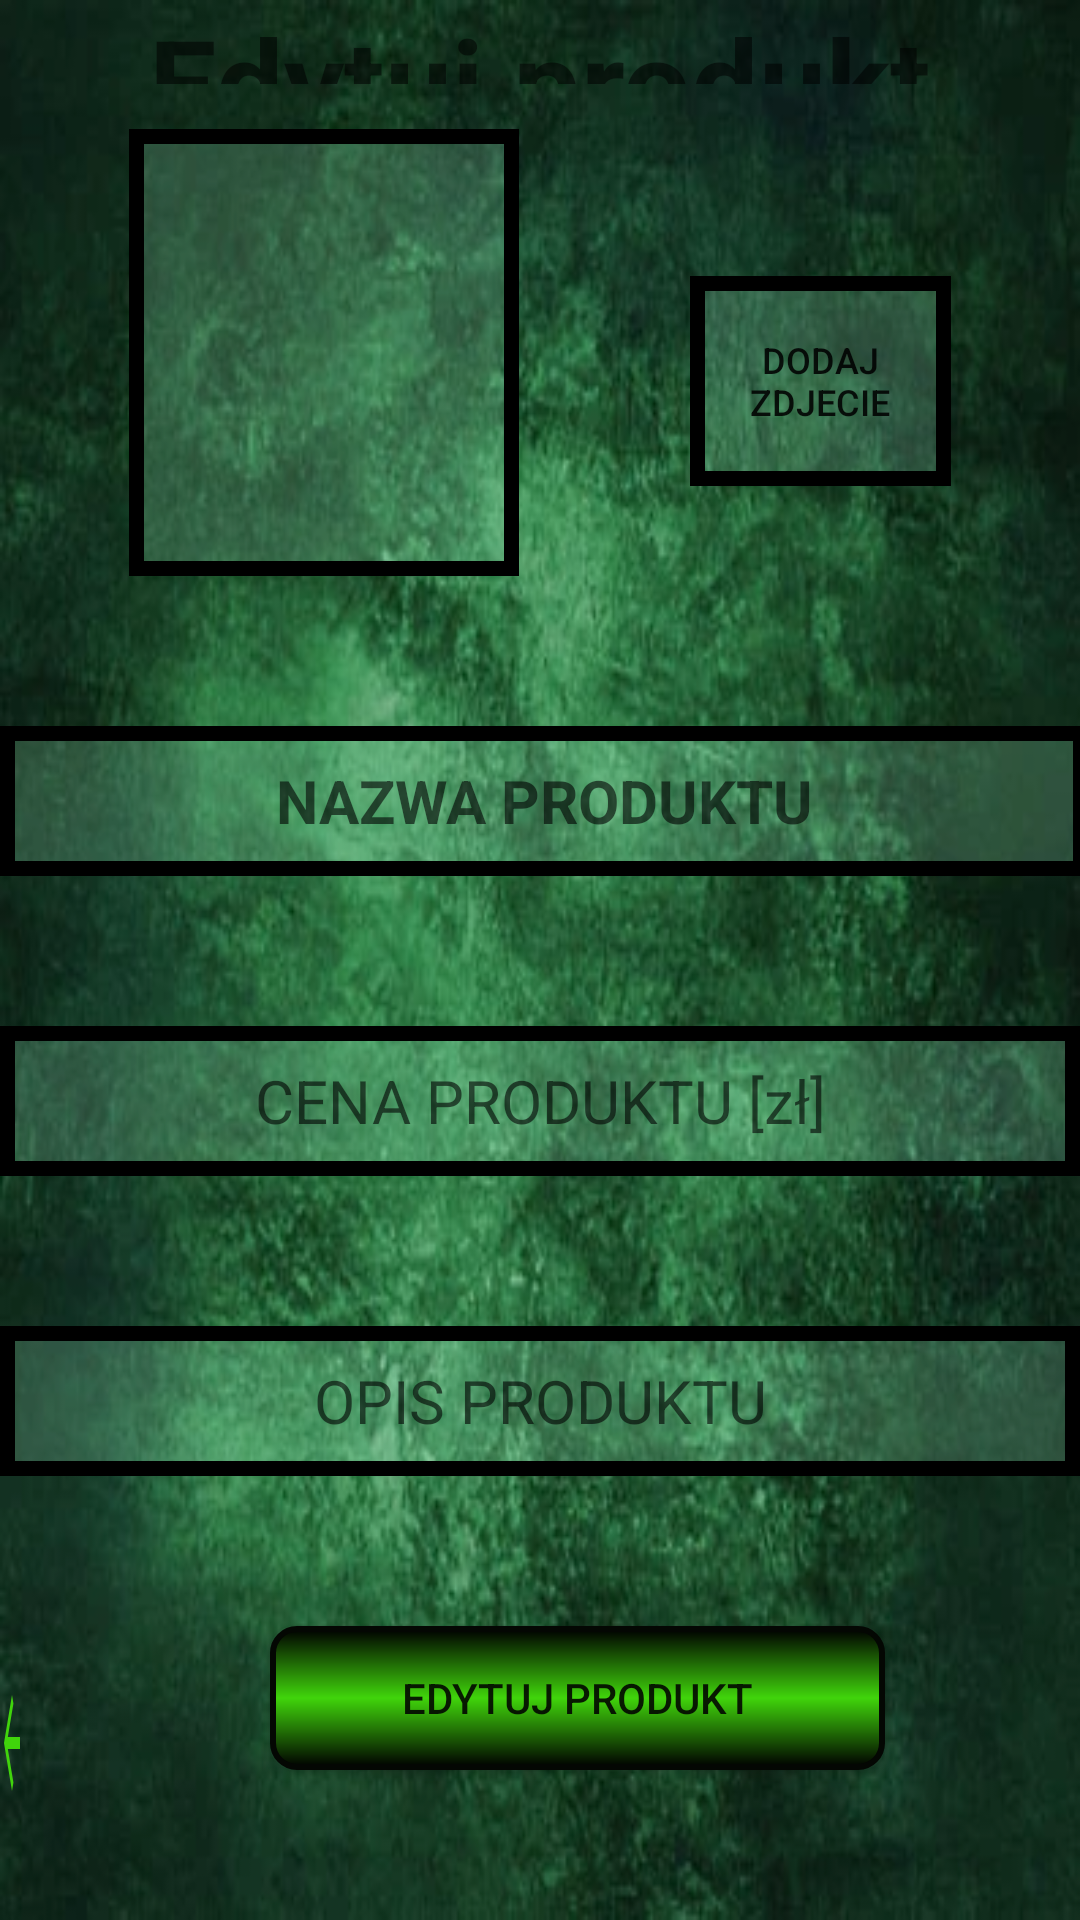

Here is an Android app screen rendered from its layout file. Give the layout XML and the strings, colors and styles it references.
<!-- AndroidManifest.xml: application theme Theme.AplikacjaKurierska -->
<!-- res/layout/review_product_activity.xml -->
<?xml version="1.0" encoding="utf-8"?>
<RelativeLayout xmlns:android="http://schemas.android.com/apk/res/android"
    android:layout_width="match_parent"
    android:layout_height="match_parent"
    android:isScrollContainer="true"
    android:background="@drawable/background_main"
    android:theme="@style/Theme.MaterialComponents.DayNight.DarkActionBar"
    >

    <Button
        android:id="@+id/backToMain"
        android:layout_width="38dp"
        android:layout_height="wrap_content"
        android:layout_alignParentEnd="true"
        android:layout_alignParentBottom="true"
        android:layout_marginEnd="352dp"
        android:layout_marginBottom="35dp"
        android:background="@drawable/back" />


    <TextView
        android:layout_width="match_parent"
        android:layout_height="50dp"

        android:layout_alignParentBottom="true"
        android:layout_marginBottom="612dp"
        android:gravity="center"
        android:text="Edytuj produkt"
        android:textSize="40dp"
        android:textStyle="bold" />

    <RelativeLayout
        android:id="@+id/lineara"
        android:layout_width="match_parent"
        android:layout_height="157dp"
        android:layout_above="@+id/nameProductAddEdit"
        android:layout_marginBottom="47dp">

        <ImageView
            android:id="@+id/galleryImageEdit"
            android:layout_width="130dp"
            android:layout_height="130dp"
            android:layout_alignParentStart="true"
            android:layout_alignParentTop="true"
            android:layout_alignParentBottom="true"
            android:layout_marginStart="43dp"
            android:layout_marginTop="5dp"
            android:layout_marginEnd="73dp"

            android:layout_marginBottom="3dp"
            android:background="@drawable/frame_select" />

        <Button
            android:id="@+id/galleryButtonedit"
            android:layout_width="87dp"
            android:layout_height="50dp"
            android:layout_alignParentTop="true"
            android:layout_alignParentEnd="true"
            android:layout_alignParentBottom="true"
            android:layout_marginTop="54dp"
            android:layout_marginEnd="43dp"
            android:layout_marginBottom="33dp"
            android:background="@drawable/frame_select"
            android:shadowColor="@android:color/background_dark"
            android:text="Dodaj zdjecie"
            android:textSize="12dp" />
    </RelativeLayout>


    <EditText
        android:id="@+id/nameProductAddEdit"
        android:layout_width="match_parent"
        android:layout_height="50dp"
        android:background="@drawable/frame_select"
        android:layout_above="@+id/priceProductEdit"

        android:layout_alignParentEnd="true"
        android:layout_marginEnd="-3dp"
        android:layout_marginBottom="50dp"
        android:gravity="center"
        android:hint="NAZWA PRODUKTU"
        android:textSize="20dp"
        android:padding="10dp"

        android:textStyle="bold" />

    <EditText
        android:id="@+id/priceProductEdit"
        android:layout_width="match_parent"
        android:layout_height="50dp"
        android:layout_above="@+id/descriptionProductEdit"
        android:background="@drawable/frame_select"
        android:layout_marginBottom="50dp"
        android:gravity="center"
        android:padding="10dp"
        android:hint="CENA PRODUKTU [zł]"
        android:textSize="20dp" />

<EditText
    android:id="@+id/descriptionProductEdit"
        android:layout_width="match_parent"
        android:layout_height="50dp"
        android:layout_above="@+id/buttonEditProductForSaleEdit"
        android:layout_marginBottom="50dp"
        android:gravity="center"
    android:padding="10dp"

    android:background="@drawable/frame_select"
        android:hint="OPIS PRODUKTU"
        android:textSize="20dp" />

    <androidx.appcompat.widget.AppCompatButton
        android:id="@+id/buttonEditProductForSaleEdit"
        android:layout_width="195dp"
        android:layout_height="wrap_content"
        android:layout_alignParentStart="true"
        android:layout_alignParentEnd="true"
        android:layout_alignParentBottom="true"
        android:layout_marginStart="90dp"
        android:layout_marginEnd="65dp"
        android:layout_marginBottom="50dp"
        android:background="@drawable/button_add_product"
        android:focusableInTouchMode="true"
        android:gravity="center"
        android:text="Edytuj produkt" />

</RelativeLayout>
<!-- resources referenced by this layout -->
<resources>
  <!-- drawable back (drawable) -->
  <vector android:autoMirrored="true" android:height="24dp"
      android:tint="#40D50B" android:viewportHeight="24"
      android:viewportWidth="24" android:width="24dp" xmlns:android="http://schemas.android.com/apk/res/android">
      <path android:fillColor="@android:color/white" android:pathData="M20,11H7.83l5.59,-5.59L12,4l-8,8 8,8 1.41,-1.41L7.83,13H20v-2z"/>
  </vector>
  <!-- drawable background_main: png bitmap (drawable, 44468 bytes) -->
  <!-- drawable button_add_product (drawable) -->
  <?xml version="1.0" encoding="utf-8"?>
  <shape android:shape="rectangle"
      xmlns:android="http://schemas.android.com/apk/res/android">
          <gradient
              android:startColor="#000000"
              android:centerColor="#40D50B"
              android:endColor="#000000"
              android:angle="90"/>
          <padding android:left="7dp"
              android:top="7dp"
              android:right="7dp"
              android:bottom="7dp" />
          <stroke
              android:width="2dip"
              android:color="#040703" />
          <corners android:radius= "8dp" />
      </shape>
  <!-- drawable frame_select (drawable) -->
  <?xml version="1.0" encoding="utf-8"?>
  <selector xmlns:android="http://schemas.android.com/apk/res/android">
  
         <item>
  
              <shape>
  <solid android:color="#379AE9BE"/>
                  android:shape="rectangle"
                  <stroke android:width="5dp"
                      android:color="#000000"/>
  
              </shape>
  
  </item>
  
  
  
  </selector>
  <style name="Theme.AplikacjaKurierska" parent="Theme.MaterialComponents.DayNight.DarkActionBar">
          
          <item name="colorPrimary">@color/purple_500</item>
          <item name="colorPrimaryVariant">@color/purple_700</item>
          <item name="colorOnPrimary">@color/white</item>
          
          <item name="colorSecondary">@color/teal_200</item>
          <item name="colorSecondaryVariant">@color/teal_700</item>
          <item name="colorOnSecondary">@color/black</item>
          
          <item name="android:statusBarColor">?attr/colorPrimaryVariant</item>
          
      </style>
  <!-- not gathered from this repository: default colours our renderer supplied (Android Studio template values) -->
  <color name="purple_500">#FF6200EE</color>
  <color name="purple_700">#FF3700B3</color>
  <color name="teal_200">#FF03DAC5</color>
  <color name="teal_700">#FF018786</color>
  <color name="black">#FF000000</color>
  <color name="white">#FFFFFFFF</color>
</resources>
